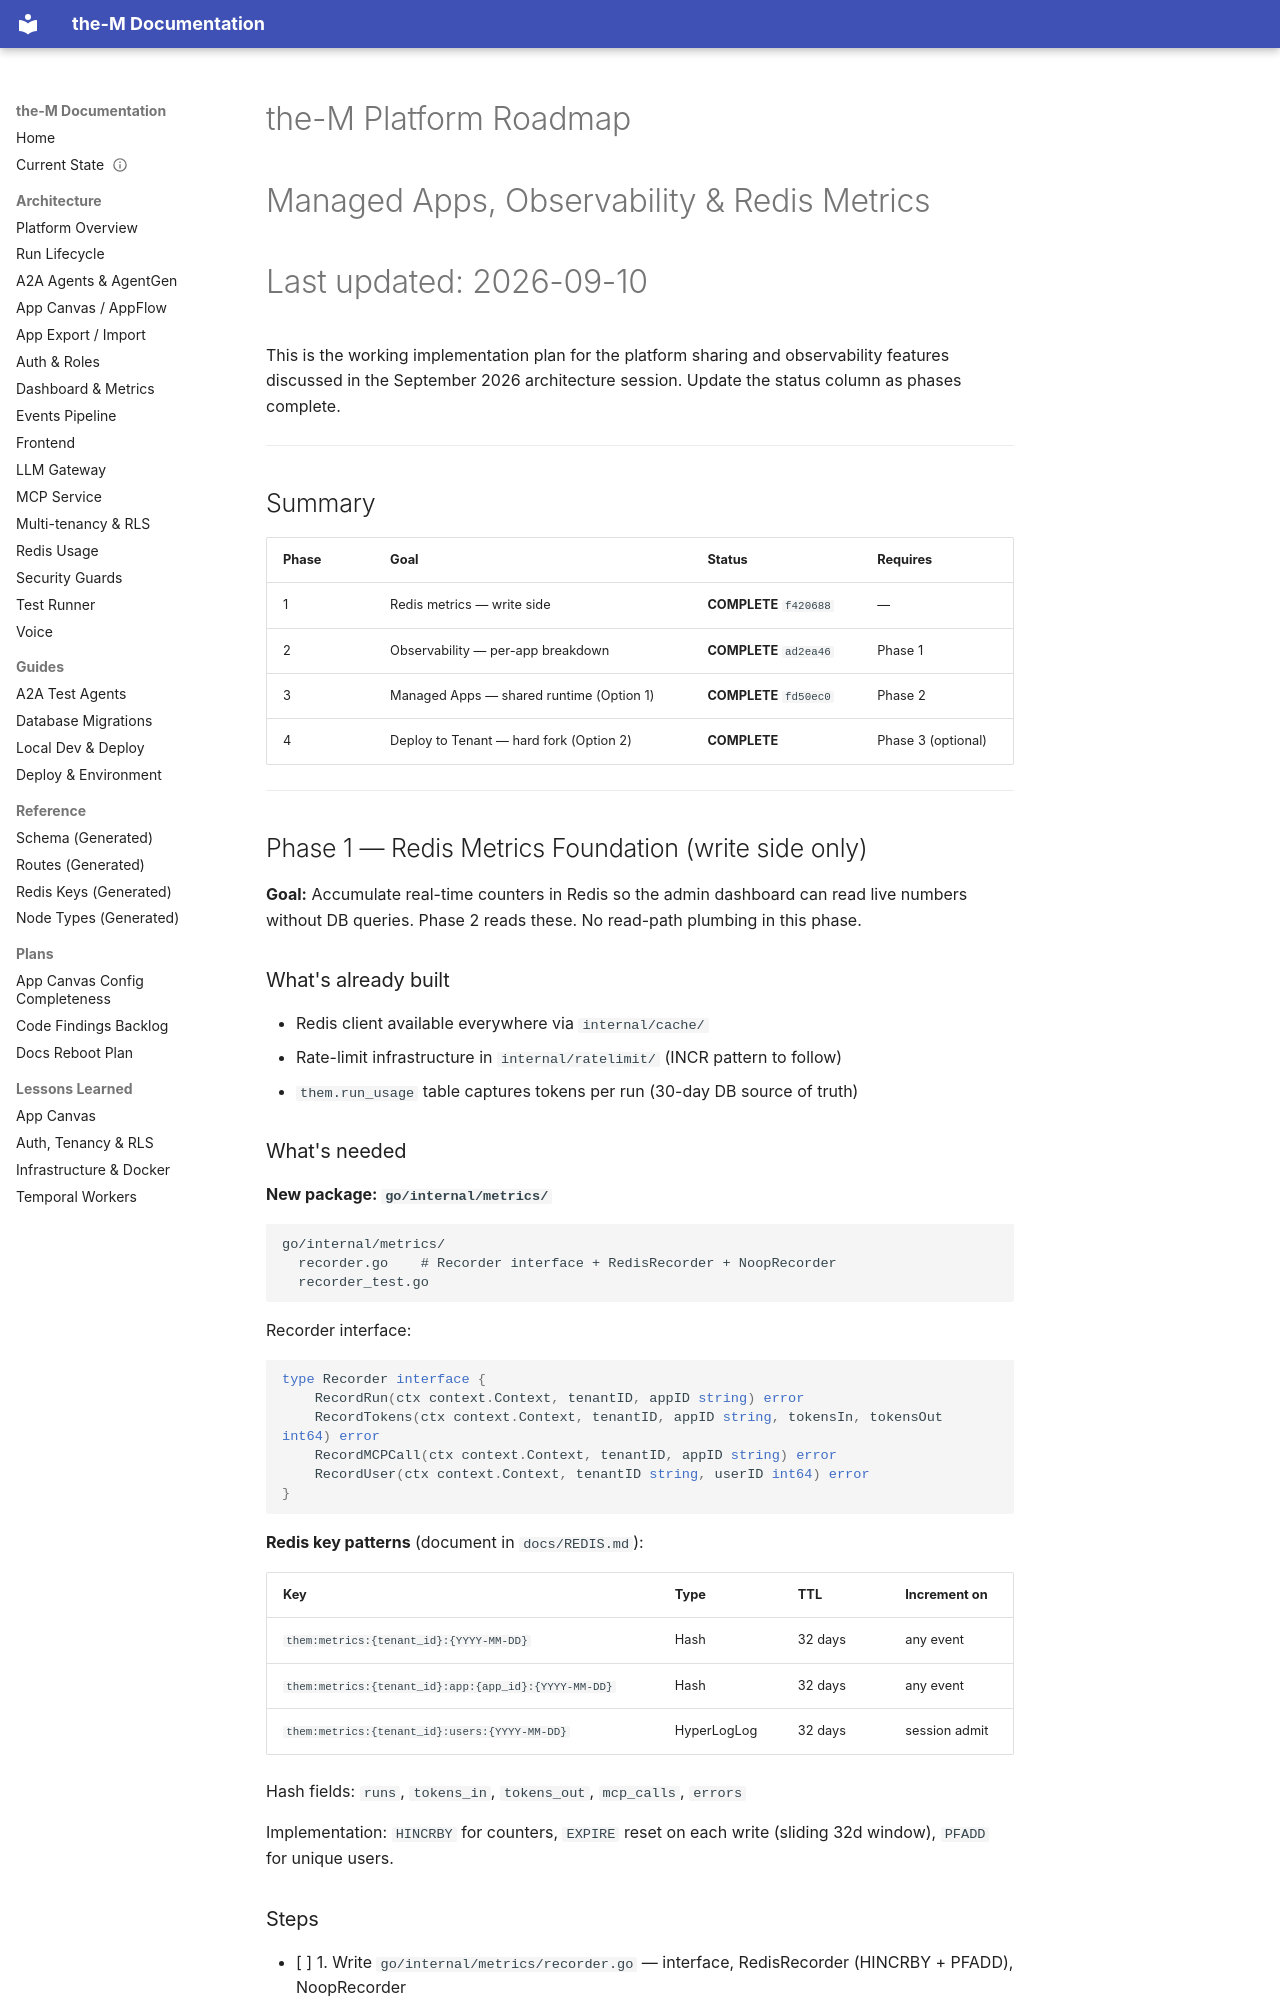

repository: aviciot/theM · page: PLATFORM_ROADMAP/index.html · generator: mkdocs

# the-M Platform Roadmap
# Managed Apps, Observability & Redis Metrics
# Last updated: 2026-09-10

This is the working implementation plan for the platform sharing and observability features
discussed in the September 2026 architecture session. Update the status column as phases complete.

---

## Summary

| Phase | Goal | Status | Requires |
|---|---|---|---|
| 1 | Redis metrics — write side | **COMPLETE** `f420688` | — |
| 2 | Observability — per-app breakdown | **COMPLETE** `ad2ea46` | Phase 1 |
| 3 | Managed Apps — shared runtime (Option 1) | **COMPLETE** `fd50ec0` | Phase 2 |
| 4 | Deploy to Tenant — hard fork (Option 2) | **COMPLETE** | Phase 3 (optional) |

---

## Phase 1 — Redis Metrics Foundation (write side only)

**Goal:** Accumulate real-time counters in Redis so the admin dashboard can read live numbers
without DB queries. Phase 2 reads these. No read-path plumbing in this phase.

### What's already built
- Redis client available everywhere via `internal/cache/`
- Rate-limit infrastructure in `internal/ratelimit/` (INCR pattern to follow)
- `them.run_usage` table captures tokens per run (30-day DB source of truth)

### What's needed

**New package: `go/internal/metrics/`**

```
go/internal/metrics/
  recorder.go    # Recorder interface + RedisRecorder + NoopRecorder
  recorder_test.go
```

Recorder interface:
```go
type Recorder interface {
    RecordRun(ctx context.Context, tenantID, appID string) error
    RecordTokens(ctx context.Context, tenantID, appID string, tokensIn, tokensOut int64) error
    RecordMCPCall(ctx context.Context, tenantID, appID string) error
    RecordUser(ctx context.Context, tenantID string, userID int64) error
}
```

**Redis key patterns** (document in `docs/REDIS.md`):

| Key | Type | TTL | Increment on |
|---|---|---|---|
| `them:metrics:{tenant_id}:{YYYY-MM-DD}` | Hash | 32 days | any event |
| `them:metrics:{tenant_id}:app:{app_id}:{YYYY-MM-DD}` | Hash | 32 days | any event |
| `them:metrics:{tenant_id}:users:{YYYY-MM-DD}` | HyperLogLog | 32 days | session admit |

Hash fields: `runs`, `tokens_in`, `tokens_out`, `mcp_calls`, `errors`

Implementation: `HINCRBY` for counters, `EXPIRE` reset on each write (sliding 32d window),
`PFADD` for unique users.
